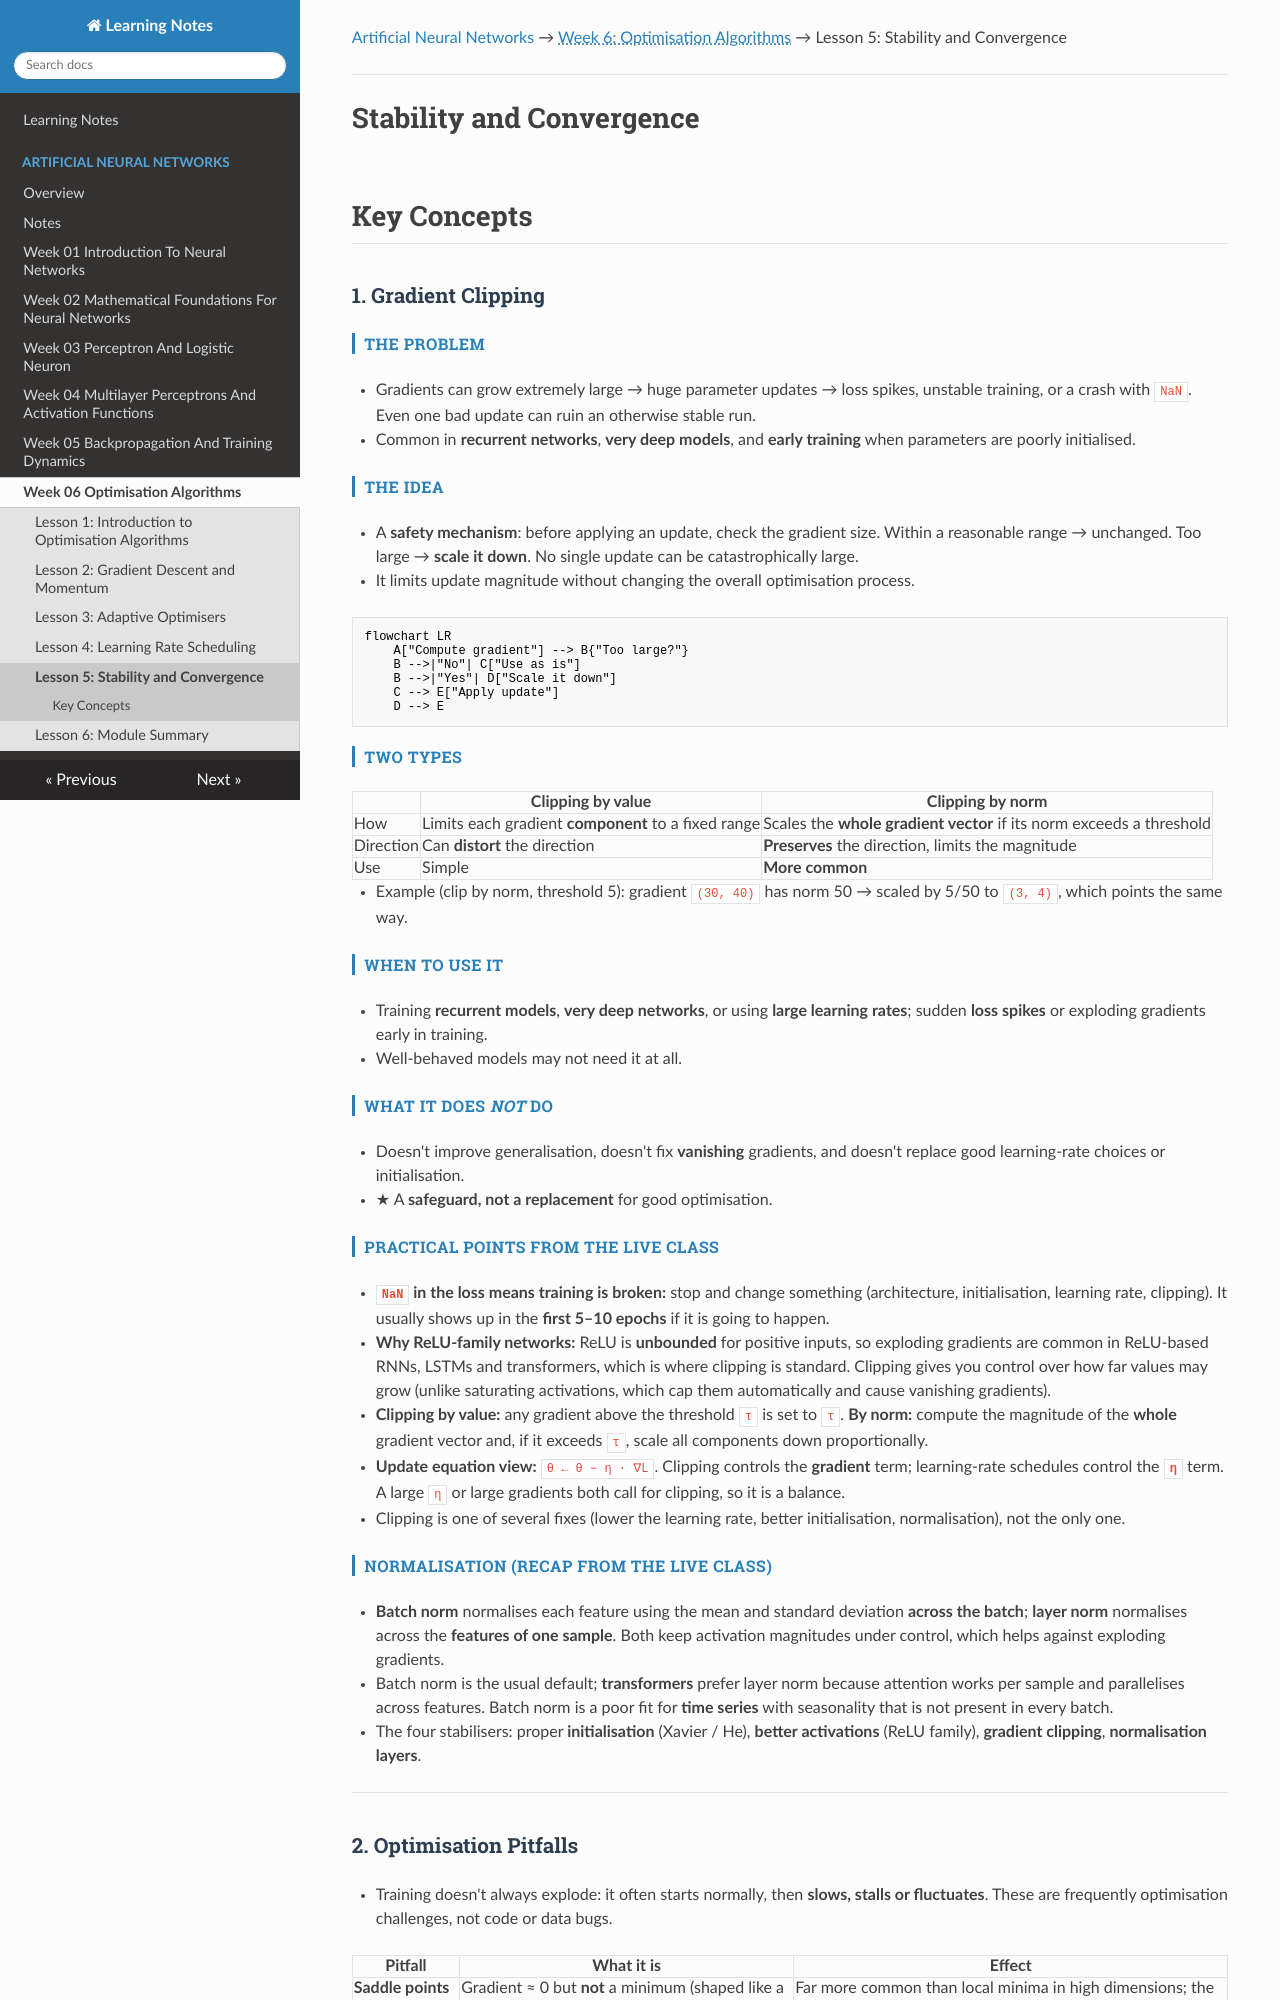

repository: renugasaraswathy/m-sc-data-science-ai · page: artificial-neural-networks/week-06-optimisation-algorithms/lesson-05-stability-and-convergence/index.html · generator: mkdocs

---
title: "Lesson 5: Stability and Convergence"
---

[Artificial Neural Networks](../../index.md) → <span class="week-crumb">Week 6: Optimisation Algorithms</span> → Lesson 5: Stability and Convergence

---

# Stability and Convergence

## Key Concepts

### 1. Gradient Clipping

#### The problem
- Gradients can grow extremely large → huge parameter updates → loss spikes, unstable
  training, or a crash with `NaN`. Even one bad update can ruin an otherwise stable run.
- Common in **recurrent networks**, **very deep models**, and **early training** when
  parameters are poorly initialised.

#### The idea
- A **safety mechanism**: before applying an update, check the gradient size. Within a
  reasonable range → unchanged. Too large → **scale it down**. No single update can be
  catastrophically large.
- It limits update magnitude without changing the overall optimisation process.

```mermaid
flowchart LR
    A["Compute gradient"] --> B{"Too large?"}
    B -->|"No"| C["Use as is"]
    B -->|"Yes"| D["Scale it down"]
    C --> E["Apply update"]
    D --> E
```

#### Two types
| | Clipping by value | Clipping by norm |
|---|---|---|
| How | Limits each gradient **component** to a fixed range | Scales the **whole gradient vector** if its norm exceeds a threshold |
| Direction | Can **distort** the direction | **Preserves** the direction, limits the magnitude |
| Use | Simple | **More common** |

- Example (clip by norm, threshold 5): gradient `(30, 40)` has norm 50 → scaled by 5/50 to
  `(3, 4)`, which points the same way.

#### When to use it
- Training **recurrent models**, **very deep networks**, or using **large learning rates**;
  sudden **loss spikes** or exploding gradients early in training.
- Well-behaved models may not need it at all.

#### What it does *not* do
- Doesn't improve generalisation, doesn't fix **vanishing** gradients, and doesn't replace
  good learning-rate choices or initialisation.
- ★ A **safeguard, not a replacement** for good optimisation.

#### Practical points from the live class
- **`NaN` in the loss means training is broken:** stop and change something (architecture,
  initialisation, learning rate, clipping). It usually shows up in the **first 5–10
  epochs** if it is going to happen.
- **Why ReLU-family networks:** ReLU is **unbounded** for positive inputs, so exploding
  gradients are common in ReLU-based RNNs, LSTMs and transformers, which is where
  clipping is standard. Clipping gives you control over how far values may grow (unlike
  saturating activations, which cap them automatically and cause vanishing gradients).
- **Clipping by value:** any gradient above the threshold `τ` is set to `τ`. **By norm:**
  compute the magnitude of the **whole** gradient vector and, if it exceeds `τ`, scale
  all components down proportionally.
- **Update equation view:** `θ ← θ − η · ∇L`. Clipping controls the **gradient** term;
  learning-rate schedules control the **`η`** term. A large `η` or large gradients both
  call for clipping, so it is a balance.
- Clipping is one of several fixes (lower the learning rate, better initialisation,
  normalisation), not the only one.

#### Normalisation (recap from the live class)
- **Batch norm** normalises each feature using the mean and standard deviation **across
  the batch**; **layer norm** normalises across the **features of one sample**. Both keep
  activation magnitudes under control, which helps against exploding gradients.
- Batch norm is the usual default; **transformers** prefer layer norm because attention
  works per sample and parallelises across features. Batch norm is a poor fit for
  **time series** with seasonality that is not present in every batch.
- The four stabilisers: proper **initialisation** (Xavier / He), **better activations**
  (ReLU family), **gradient clipping**, **normalisation layers**.

---
